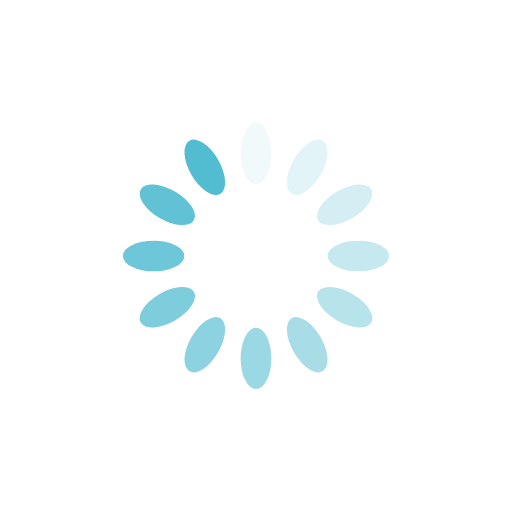
t = 0.00 s
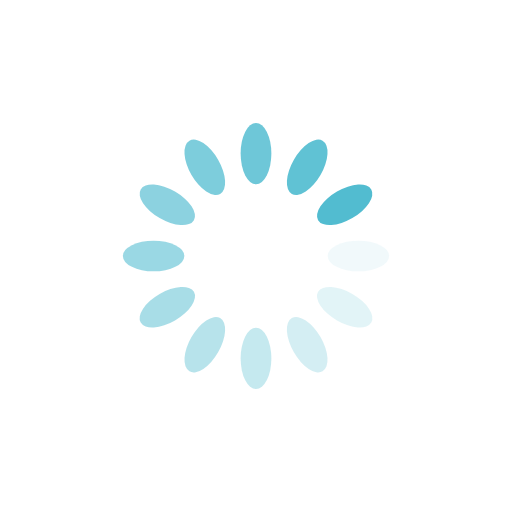
t = 0.25 s
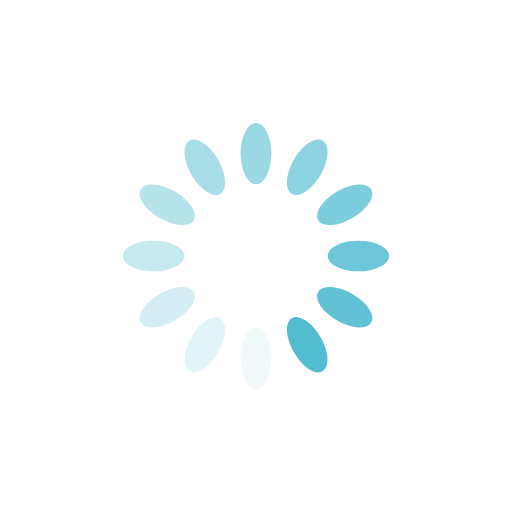
t = 0.50 s
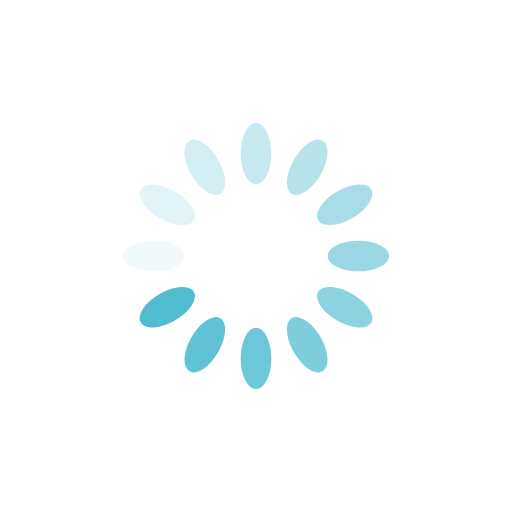
t = 0.75 s

The animated SVG that drew these frames (rendered in a browser with its animation timeline set to each time). Animation: 12 SMIL elements (animate=12); one cycle of 1.00 s, repeats indefinitely.

<?xml version="1.0" encoding="utf-8"?>
<svg xmlns="http://www.w3.org/2000/svg" xmlns:xlink="http://www.w3.org/1999/xlink" style="margin: auto; background: none; display: block; shape-rendering: auto;" width="100px" height="100px" viewBox="0 0 100 100" preserveAspectRatio="xMidYMid">
<g transform="rotate(0 50 50)">
  <rect x="47" y="24" rx="3" ry="6" width="6" height="12" fill="#52bcd0">
    <animate attributeName="opacity" values="1;0" keyTimes="0;1" dur="1s" begin="-0.9166666666666666s" repeatCount="indefinite"></animate>
  </rect>
</g><g transform="rotate(30 50 50)">
  <rect x="47" y="24" rx="3" ry="6" width="6" height="12" fill="#52bcd0">
    <animate attributeName="opacity" values="1;0" keyTimes="0;1" dur="1s" begin="-0.8333333333333334s" repeatCount="indefinite"></animate>
  </rect>
</g><g transform="rotate(60 50 50)">
  <rect x="47" y="24" rx="3" ry="6" width="6" height="12" fill="#52bcd0">
    <animate attributeName="opacity" values="1;0" keyTimes="0;1" dur="1s" begin="-0.75s" repeatCount="indefinite"></animate>
  </rect>
</g><g transform="rotate(90 50 50)">
  <rect x="47" y="24" rx="3" ry="6" width="6" height="12" fill="#52bcd0">
    <animate attributeName="opacity" values="1;0" keyTimes="0;1" dur="1s" begin="-0.6666666666666666s" repeatCount="indefinite"></animate>
  </rect>
</g><g transform="rotate(120 50 50)">
  <rect x="47" y="24" rx="3" ry="6" width="6" height="12" fill="#52bcd0">
    <animate attributeName="opacity" values="1;0" keyTimes="0;1" dur="1s" begin="-0.5833333333333334s" repeatCount="indefinite"></animate>
  </rect>
</g><g transform="rotate(150 50 50)">
  <rect x="47" y="24" rx="3" ry="6" width="6" height="12" fill="#52bcd0">
    <animate attributeName="opacity" values="1;0" keyTimes="0;1" dur="1s" begin="-0.5s" repeatCount="indefinite"></animate>
  </rect>
</g><g transform="rotate(180 50 50)">
  <rect x="47" y="24" rx="3" ry="6" width="6" height="12" fill="#52bcd0">
    <animate attributeName="opacity" values="1;0" keyTimes="0;1" dur="1s" begin="-0.4166666666666667s" repeatCount="indefinite"></animate>
  </rect>
</g><g transform="rotate(210 50 50)">
  <rect x="47" y="24" rx="3" ry="6" width="6" height="12" fill="#52bcd0">
    <animate attributeName="opacity" values="1;0" keyTimes="0;1" dur="1s" begin="-0.3333333333333333s" repeatCount="indefinite"></animate>
  </rect>
</g><g transform="rotate(240 50 50)">
  <rect x="47" y="24" rx="3" ry="6" width="6" height="12" fill="#52bcd0">
    <animate attributeName="opacity" values="1;0" keyTimes="0;1" dur="1s" begin="-0.25s" repeatCount="indefinite"></animate>
  </rect>
</g><g transform="rotate(270 50 50)">
  <rect x="47" y="24" rx="3" ry="6" width="6" height="12" fill="#52bcd0">
    <animate attributeName="opacity" values="1;0" keyTimes="0;1" dur="1s" begin="-0.16666666666666666s" repeatCount="indefinite"></animate>
  </rect>
</g><g transform="rotate(300 50 50)">
  <rect x="47" y="24" rx="3" ry="6" width="6" height="12" fill="#52bcd0">
    <animate attributeName="opacity" values="1;0" keyTimes="0;1" dur="1s" begin="-0.08333333333333333s" repeatCount="indefinite"></animate>
  </rect>
</g><g transform="rotate(330 50 50)">
  <rect x="47" y="24" rx="3" ry="6" width="6" height="12" fill="#52bcd0">
    <animate attributeName="opacity" values="1;0" keyTimes="0;1" dur="1s" begin="0s" repeatCount="indefinite"></animate>
  </rect>
</g>
<!-- [ldio] generated by https://loading.io/ --></svg>